Run: headless pygame with SDL's dummy video driver; simulated clock (each Clock.tick advances the game by its frame time, no real sleeping); random seed 0; keys injected as events and as key.get_pressed() state; mouse plan: one left click at the window centre at the start of phase 2, then a move to the lower-right quarter at the start of phase 3.
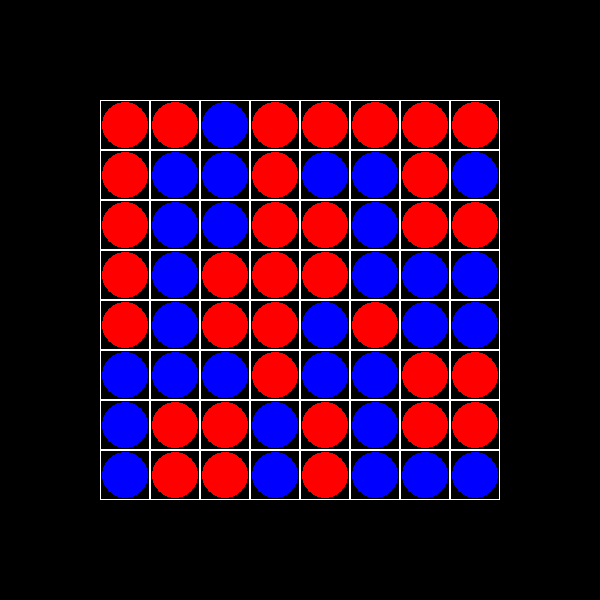
Frame 1 of 4 · flips 1–60 · no input
Frame 2 of 4 · flips 61–180 · clicked the window centre · tapped SPACE, RETURN · held RIGHT (→), D · screen unchanged from frame 1, image omitted
Frame 3 of 4 · flips 181–300 · moved the mouse to the lower-right quarter · held DOWN (↓), S · screen unchanged from frame 2, image omitted
Frame 4 of 4 · flips 301–420 · held LEFT (←), A, UP (↑), W · screen unchanged from frame 3, image omitted

The pygame program that drew these frames:

import pygame
from random import randint

FIRST_PLAYER = 1
SECOND_PLAYER = 2


class Board:
    def __init__(self, width, height):
        self.width = width
        self.height = height
        self.board = [[FIRST_PLAYER if randint(0, 1) else SECOND_PLAYER for _ in range(width)] for _
                      in range(height)]
        self.left = 10
        self.top = 10
        self.cell_size = 30
        self.red = True

    def set_view(self, left, top, cell_size):
        self.left = left
        self.top = top
        self.cell_size = cell_size

    def render(self, screen):
        for i in range(self.width):
            for e in range(self.height):
                clr = pygame.Color("black")
                if self.board[e][i] == FIRST_PLAYER:
                    clr = pygame.Color("red")
                else:
                    clr = pygame.Color("blue")
                pygame.draw.circle(screen, clr,
                                   (self.left + i * self.cell_size + self.cell_size // 2,
                                    self.top + e * self.cell_size + self.cell_size // 2),
                                   self.cell_size // 2 - 2, 0)
                pygame.draw.rect(screen, pygame.Color("white"),
                                 pygame.Rect(self.left + i * self.cell_size,
                                             self.top + e * self.cell_size,
                                             self.cell_size, self.cell_size), 1)

    def get_cell(self, mouse_pos):
        if self.cell_size * self.width > mouse_pos[0] - self.left > 0:
            if mouse_pos[1] - self.left > 0 and mouse_pos[1] - \
                    self.top < self.cell_size * self.height:
                return (mouse_pos[0] - self.left) // self.cell_size, (
                        mouse_pos[1] - self.top) // self.cell_size

    def on_click(self, cell):
        if cell:
            if self.red and self.board[cell[1]][cell[0]] == FIRST_PLAYER:
                for i in range(self.height):
                    self.board[i][cell[0]] = FIRST_PLAYER
                for i in range(self.width):
                    self.board[cell[1]][i] = FIRST_PLAYER
                self.red = not self.red
            elif not self.red and self.board[cell[1]][cell[0]] == SECOND_PLAYER:
                for i in range(self.height):
                    self.board[i][cell[0]] = SECOND_PLAYER
                for i in range(self.width):
                    self.board[cell[1]][i] = SECOND_PLAYER
                self.red = not self.red

    def get_click(self, mouse_pos):
        cell = self.get_cell(mouse_pos)
        self.on_click(cell)


def main():
    pygame.init()
    pygame.display.set_caption('Недореверси')

    size = 600, 600
    screen = pygame.display.set_mode(size)
    running = True
    board = Board(8, 8)
    board.set_view(100, 100, 50)
    while running:
        for event in pygame.event.get():
            if event.type == pygame.QUIT:
                running = False
            if event.type == pygame.MOUSEBUTTONDOWN:
                board.get_click(event.pos)
        screen.fill((0, 0, 0))
        board.render(screen)
        pygame.display.flip()
    pygame.quit()


if __name__ == '__main__':
    main()
